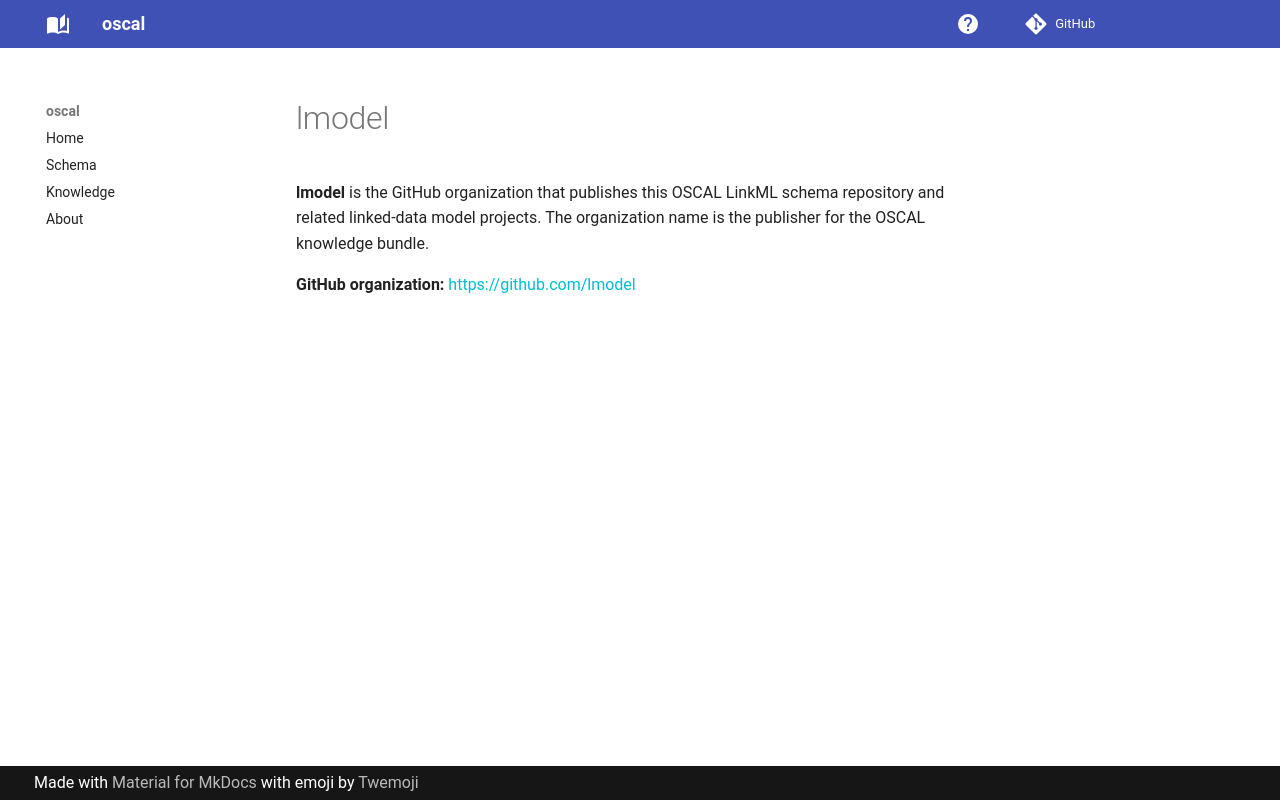

repository: lmodel/oscal · page: knowledge/org/lmodel/index.html · generator: mkdocs

---
type: Organization
id: https://w3id.org/lmodel/oscal/knowledge/org/lmodel
title: lmodel
description: The lmodel GitHub organization that publishes the OSCAL LinkML schema project and related linked-data model repositories.
resource: https://github.com/lmodel
timestamp: "2026-08-05T00:00:00Z"
---

# lmodel

**lmodel** is the GitHub organization that publishes this OSCAL LinkML schema repository and related linked-data model projects. The organization name is the publisher for the OSCAL knowledge bundle.

**GitHub organization:** <https://github.com/lmodel>
